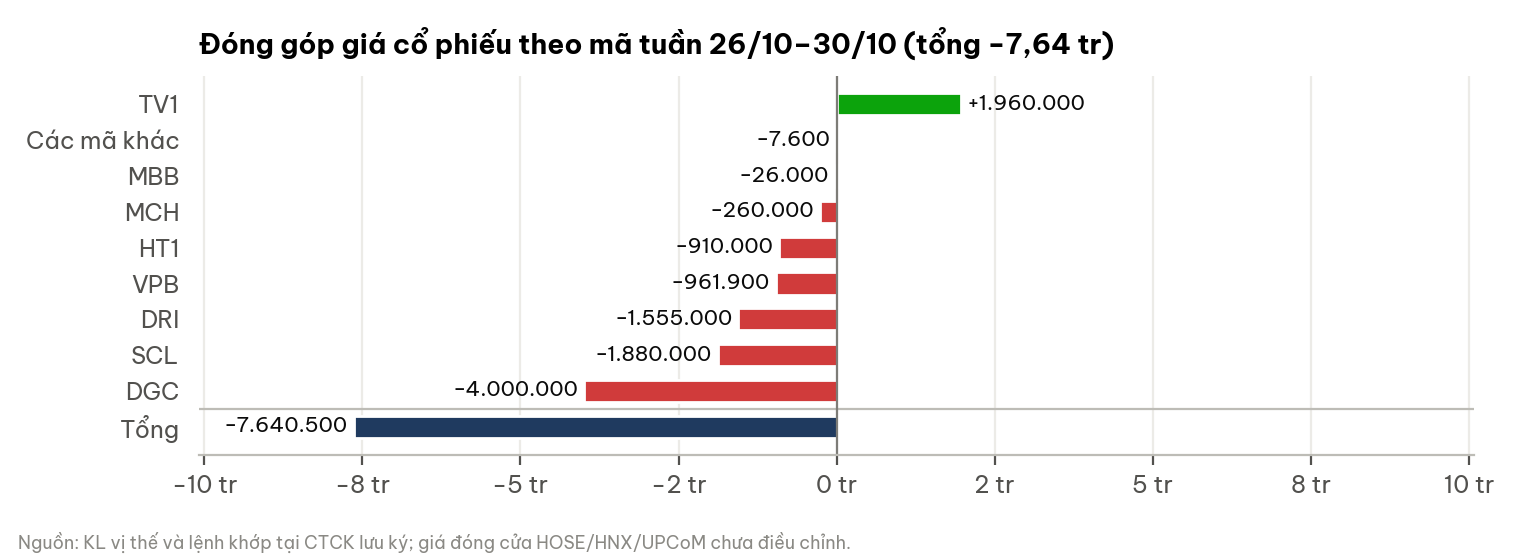

The table this chart was drawn from, first rows:
label, value_VND
TV1, 1960000
Các mã khác, -7600
MBB, -26000
MCH, -260000
HT1, -910000
VPB, -961900
DRI, -1555000
SCL, -1880000
DGC, -4000000
Tổng, -7640500
